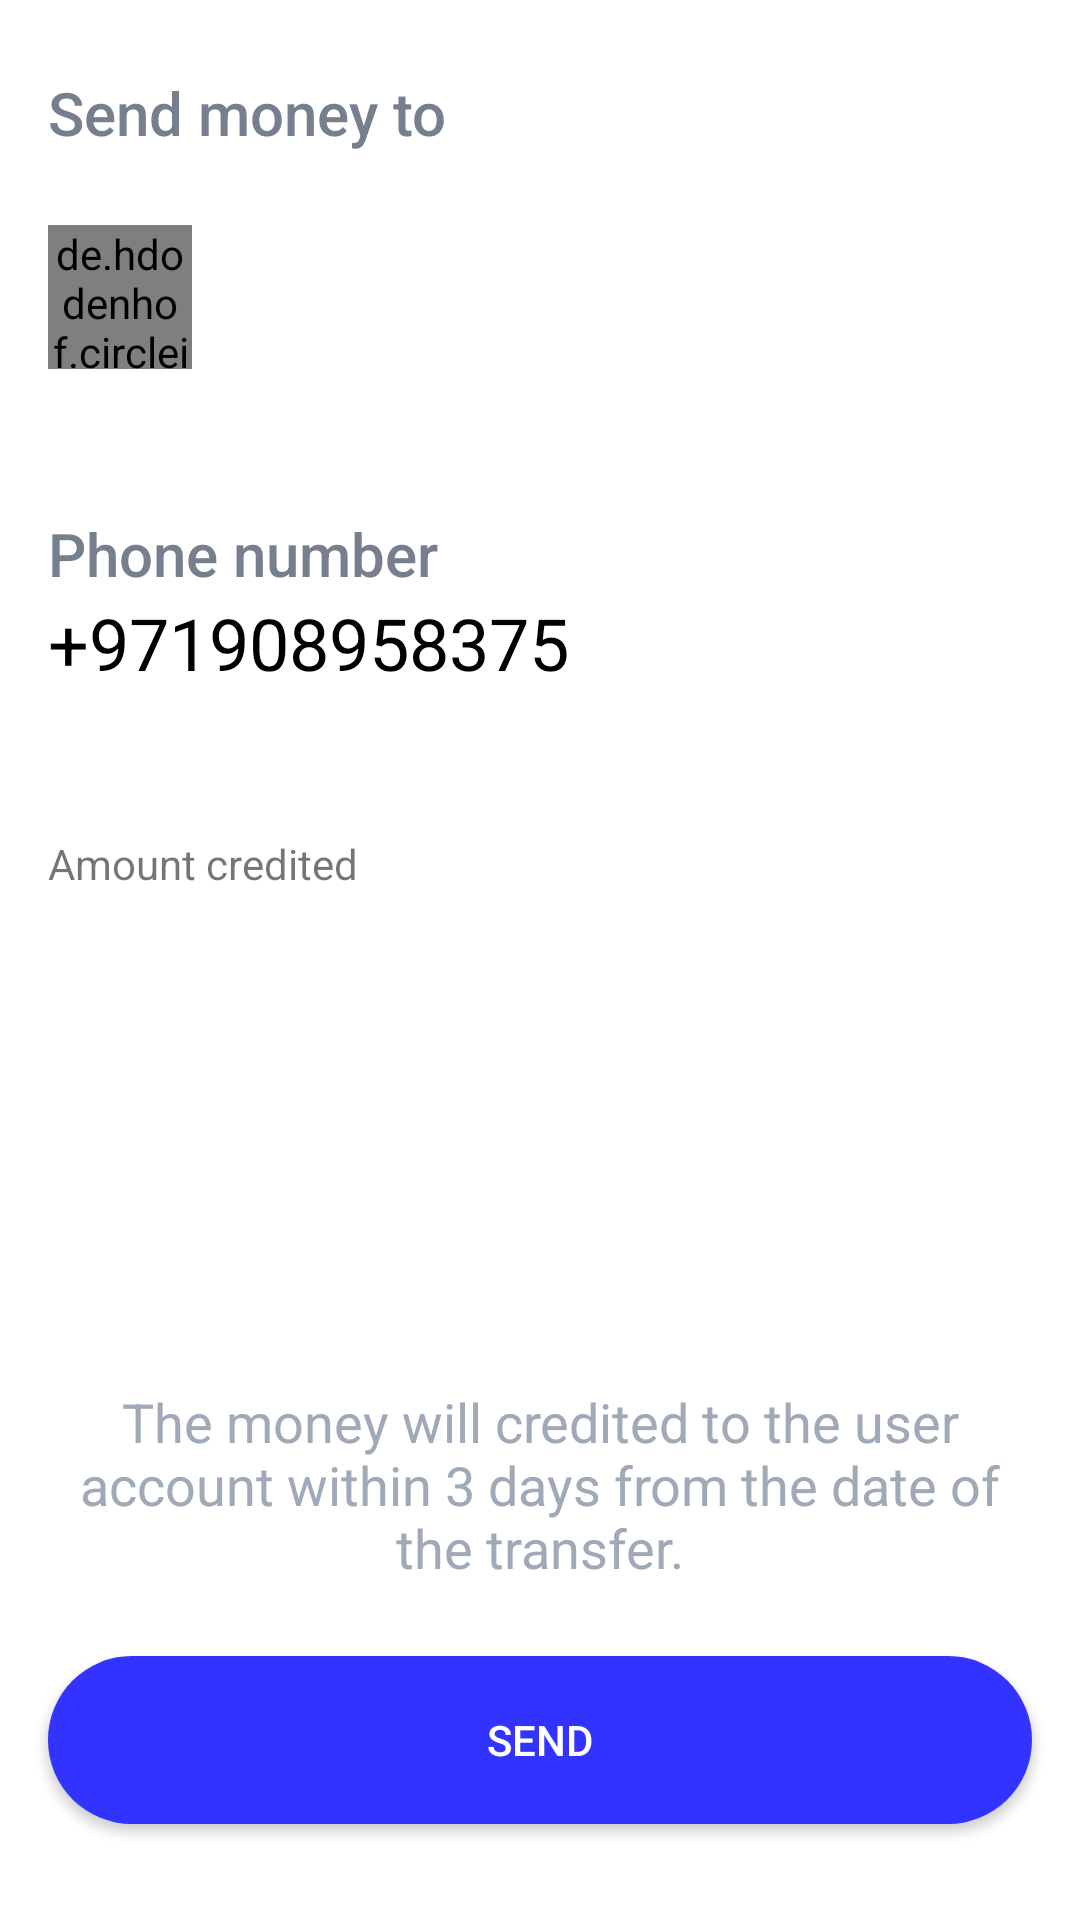

The Android layout XML behind this screen, and the referenced resources:
<!-- AndroidManifest.xml: application theme AppTheme -->
<!-- res/layout/fragment_confirm_transfer.xml -->
<?xml version="1.0" encoding="utf-8"?>
<androidx.constraintlayout.widget.ConstraintLayout xmlns:android="http://schemas.android.com/apk/res/android"
    android:layout_width="match_parent"
    android:layout_height="match_parent"
    xmlns:app="http://schemas.android.com/apk/res-auto"
    xmlns:tools="http://schemas.android.com/tools"
    android:orientation="vertical">

    <androidx.appcompat.widget.AppCompatTextView
        android:id="@+id/tvLabelSendMoney"
        android:layout_width="match_parent"
        android:layout_height="wrap_content"
        style="@style/TextBalanceTitle"
        android:layout_marginLeft="@dimen/activity_horizontal_margin"
        android:layout_marginRight="@dimen/activity_horizontal_margin"
        android:layout_marginTop="@dimen/margin_24dp"
        app:layout_constraintTop_toTopOf="parent"
        android:text="@string/send_money_to"/>


    <de.hdodenhof.circleimageview.CircleImageView
        android:id="@+id/profilePicConfirmTransfer"
        android:layout_width="?listPreferredItemHeightSmall"
        android:layout_height="?listPreferredItemHeightSmall"
        app:layout_constraintTop_toBottomOf="@id/tvLabelSendMoney"
        android:layout_marginLeft="@dimen/activity_horizontal_margin"
        android:layout_marginRight="@dimen/activity_horizontal_margin"
        app:layout_constraintLeft_toLeftOf="parent"
        android:src="@drawable/avatar_default"
        android:layout_marginTop="@dimen/margin_24dp"/>

    <androidx.appcompat.widget.AppCompatTextView
        android:id="@+id/tvProfileName"
        android:layout_width="0dp"
        android:layout_height="wrap_content"
        tools:text="Sharifur Rahaman"
        android:lines="1"
        android:ellipsize="end"
        android:textAppearance="@style/TextAppearance.AppCompat.Headline"
        android:textColor="@color/title_color"
        app:layout_constraintLeft_toRightOf="@id/profilePicConfirmTransfer"
        app:layout_constraintTop_toTopOf="@id/profilePicConfirmTransfer"
        app:layout_constraintBottom_toBottomOf="@id/profilePicConfirmTransfer"
        android:layout_marginLeft="@dimen/list_item_spacing" />


    <androidx.appcompat.widget.AppCompatTextView
        android:id="@+id/tvLabelPhoneNumber"
        android:layout_width="wrap_content"
        android:layout_height="wrap_content"
        android:layout_marginLeft="@dimen/activity_horizontal_margin"
        android:layout_marginRight="@dimen/activity_horizontal_margin"
        android:text="@string/phone_number"
        app:layout_constraintLeft_toLeftOf="parent"
        style="@style/TextBalanceTitle"
        android:layout_marginTop="?listPreferredItemHeightSmall"
        app:layout_constraintTop_toBottomOf="@id/profilePicConfirmTransfer"/>


    <androidx.appcompat.widget.AppCompatTextView
        android:id="@+id/tvPhoneNumber"
        android:layout_width="wrap_content"
        android:layout_height="wrap_content"
        android:layout_marginLeft="@dimen/activity_horizontal_margin"
        android:layout_marginRight="@dimen/activity_horizontal_margin"
        android:text="+971908958375"
        app:layout_constraintLeft_toLeftOf="parent"
        android:textAppearance="@style/TextAppearance.AppCompat.Headline"
        app:layout_constraintTop_toBottomOf="@id/tvLabelPhoneNumber"/>


    <androidx.appcompat.widget.AppCompatTextView
        android:id="@+id/tvLabelAccountCredited"
        android:layout_width="wrap_content"
        android:layout_height="wrap_content"
        android:text="@string/amount_credited"
        android:layout_marginLeft="@dimen/activity_horizontal_margin"
        android:layout_marginRight="@dimen/activity_horizontal_margin"
        android:layout_marginTop="?listPreferredItemHeightSmall"
        app:layout_constraintLeft_toLeftOf="parent"
        app:layout_constraintTop_toBottomOf="@id/tvPhoneNumber"/>


    <androidx.appcompat.widget.AppCompatTextView
        android:id="@+id/tvCreditedAmount"
        android:layout_width="wrap_content"
        android:layout_height="wrap_content"
        tools:text="456"
        android:layout_marginLeft="@dimen/activity_horizontal_margin"
        android:layout_marginRight="@dimen/activity_horizontal_margin"
        android:textAppearance="@style/TextAppearance.AppCompat.Display1"
        app:layout_constraintTop_toBottomOf="@id/tvLabelAccountCredited"
        app:layout_constraintLeft_toLeftOf="parent"/>


    <androidx.appcompat.widget.AppCompatButton
        android:id="@+id/btnSendMoney"
        android:text="@string/send"
        style="@style/BlueButton"
        android:layout_marginLeft="@dimen/activity_horizontal_margin"
        android:layout_marginRight="@dimen/activity_horizontal_margin"
        app:layout_constraintLeft_toLeftOf="parent"
        app:layout_constraintRight_toRightOf="parent"
        app:layout_constraintBottom_toBottomOf="parent"
        android:layout_marginBottom="@dimen/margin_32dp"/>


    <androidx.appcompat.widget.AppCompatTextView
        android:layout_width="match_parent"
        android:layout_height="wrap_content"
        android:textAppearance="@style/TextAppearance.AppCompat.Caption"
        android:textColor="@color/caption_color"
        android:gravity="center_horizontal"
        android:layout_marginLeft="@dimen/activity_horizontal_margin"
        android:layout_marginRight="@dimen/activity_horizontal_margin"
        android:textSize="@dimen/abc_text_size_medium_material"
        android:layout_marginBottom="@dimen/margin_24dp"
        android:text="@string/money_sent_confirmation_label"
        app:layout_constraintBottom_toTopOf="@id/btnSendMoney"/>

    <FrameLayout
        android:id="@+id/sendMoneyProcessingContainer"
        android:layout_width="match_parent"
        android:layout_height="match_parent"
        android:elevation="@dimen/default_margin"
        android:background="@color/colorPrimary"
        android:visibility="gone"
        app:layout_constraintLeft_toLeftOf="parent"
        app:layout_constraintRight_toRightOf="parent"
        app:layout_constraintBottom_toBottomOf="parent"
        app:layout_constraintTop_toTopOf="parent">


        <androidx.appcompat.widget.AppCompatImageView
            android:id="@+id/iconProcessing"
            android:layout_gravity="center"
            app:srcCompat="@drawable/ic_processing"
            android:layout_width="wrap_content"
            android:layout_height="wrap_content"/>


        <androidx.appcompat.widget.AppCompatTextView
            android:layout_width="match_parent"
            android:layout_height="wrap_content"
            android:textColor="@color/title_color"
            android:layout_gravity="bottom"
            android:gravity="center_horizontal"
            android:textAppearance="@style/TextAppearance.AppCompat.Title"
            android:layout_margin="@dimen/margin_32dp"
            android:text="@string/sending_your_funds"/>
    </FrameLayout>



    <androidx.constraintlayout.widget.ConstraintLayout
        android:id="@+id/sendMoneyErrorContainer"
        android:layout_width="match_parent"
        android:layout_height="match_parent"
        android:visibility="gone"
        android:elevation="@dimen/default_margin"
        android:background="@color/colorPrimary"
        android:padding="@dimen/margin_32dp"
        app:layout_constraintLeft_toLeftOf="parent"
        app:layout_constraintRight_toRightOf="parent"
        app:layout_constraintBottom_toBottomOf="parent"
        app:layout_constraintTop_toTopOf="parent">

        <androidx.appcompat.widget.AppCompatTextView
            android:id="@+id/tvFailed"
            android:layout_width="wrap_content"
            android:layout_height="wrap_content"
            android:textColor="@color/title_color"
            android:textAppearance="@style/TextAppearance.AppCompat.Title"
            app:layout_constraintTop_toTopOf="parent"
            app:layout_constraintBottom_toBottomOf="parent"
            app:layout_constraintLeft_toLeftOf="parent"
            app:layout_constraintRight_toRightOf="parent"
            android:text="@string/send_money_failed"/>

        <androidx.appcompat.widget.AppCompatImageView
            android:layout_width="wrap_content"
            android:layout_height="wrap_content"
            android:layout_centerInParent="true"
            app:srcCompat="@drawable/ic_cross_red"
            app:layout_constraintLeft_toLeftOf="parent"
            app:layout_constraintRight_toRightOf="parent"
            android:layout_marginBottom="@dimen/margin_24dp"
            app:layout_constraintBottom_toTopOf="@id/tvFailed"/>

        <androidx.appcompat.widget.AppCompatTextView
            android:layout_width="match_parent"
            android:layout_height="wrap_content"
            android:gravity="center"
            app:layout_constraintTop_toBottomOf="@id/tvFailed"
            android:layout_marginTop="@dimen/default_margin"
            android:text="@string/sorry_we_coudn_t_send_money_please_try_again"/>

        <androidx.appcompat.widget.AppCompatButton
            android:id="@+id/btnTryAgain"
            android:layout_width="match_parent"
            android:layout_height="wrap_content"
            android:text="@string/try_again"
            app:layout_constraintBottom_toBottomOf="parent"
            style="@style/BlueButton"/>

    </androidx.constraintlayout.widget.ConstraintLayout>


    <androidx.constraintlayout.widget.ConstraintLayout
        android:id="@+id/sendMoneySuccessContainer"
        android:layout_width="match_parent"
        android:layout_height="match_parent"
        android:elevation="@dimen/default_margin"
        android:background="@color/colorPrimary"
        android:visibility="gone"
        android:padding="@dimen/margin_32dp"
        app:layout_constraintLeft_toLeftOf="parent"
        app:layout_constraintRight_toRightOf="parent"
        app:layout_constraintBottom_toBottomOf="parent"
        app:layout_constraintTop_toTopOf="parent">

        <androidx.appcompat.widget.AppCompatTextView
            android:id="@+id/tvSuccess"
            android:layout_width="wrap_content"
            android:layout_height="wrap_content"
            app:layout_constraintTop_toTopOf="parent"
            app:layout_constraintBottom_toBottomOf="parent"
            app:layout_constraintLeft_toLeftOf="parent"
            android:gravity="center"
            app:layout_constraintRight_toRightOf="parent"
            android:text="@string/sent_success_message"/>


        <androidx.appcompat.widget.AppCompatImageView
            android:layout_width="wrap_content"
            android:layout_height="wrap_content"
            android:layout_centerInParent="true"
            app:srcCompat="@drawable/ic_right_green"
            app:layout_constraintLeft_toLeftOf="parent"
            app:layout_constraintRight_toRightOf="parent"
            android:layout_marginBottom="@dimen/margin_24dp"
            app:layout_constraintBottom_toTopOf="@id/tvSuccess"/>

        <androidx.appcompat.widget.AppCompatButton
            android:id="@+id/btnGotoDashBoard"
            android:layout_width="match_parent"
            android:layout_height="wrap_content"
            android:text="@string/go_to_dashboard"
            app:layout_constraintBottom_toBottomOf="parent"
            style="@style/BlueButton"/>

        <androidx.appcompat.widget.AppCompatTextView
            android:layout_width="match_parent"
            android:layout_height="wrap_content"
            android:text="@string/money_sent_caption"
            android:gravity="center"
            android:textColor="@color/caption_color"
            android:textAppearance="@style/TextAppearance.AppCompat.Caption"
            android:layout_marginBottom="@dimen/activity_vertical_margin"
            app:layout_constraintBottom_toTopOf="@id/btnGotoDashBoard"/>

    </androidx.constraintlayout.widget.ConstraintLayout>


</androidx.constraintlayout.widget.ConstraintLayout>
<!-- resources referenced by this layout -->
<resources>
  <color name="caption_color">#9FA9B8</color>
  <color name="colorPrimary">#ffffff</color>
  <color name="title_color">#292A2E</color>
  <dimen name="activity_horizontal_margin">16dp</dimen>
  <dimen name="activity_vertical_margin">16dp</dimen>
  <dimen name="default_margin">8dp</dimen>
  <dimen name="list_item_spacing">16dp</dimen>
  <dimen name="margin_24dp">24dp</dimen>
  <dimen name="margin_32dp">32dp</dimen>
  <!-- drawable avatar_default: png bitmap (drawable, 3638 bytes) -->
  <!-- drawable ic_cross_red: png bitmap (drawable, 518 bytes) -->
  <!-- drawable ic_processing: png bitmap (drawable, 1705 bytes) -->
  <!-- drawable ic_right_green: png bitmap (drawable, 494 bytes) -->
  <string name="amount_credited">Amount credited</string>
  <string name="go_to_dashboard">Go to dashboard</string>
  <string name="money_sent_caption">Money will be credited to the account within 12 hours. If it doesn’t happen, contact support.</string>
  <string name="money_sent_confirmation_label">The money will credited to the user account within 3 days from the date of the transfer.</string>
  <string name="phone_number">Phone number</string>
  <string name="send">Send</string>
  <string name="send_money_failed">Send money failed!!</string>
  <string name="send_money_to">Send money to</string>
  <string name="sending_your_funds">Sending your funds...</string>
  <string name="sent_success_message">"You send AED %s  to \n %s "</string>
  <string name="sorry_we_coudn_t_send_money_please_try_again">Sorry we coudn\'t send money. \n Please try again</string>
  <string name="try_again">Try again</string>
  <style name="BlueButton">
          <item name="android:background">@drawable/btn_selector_blue</item>
          <item name="android:layout_width">match_parent</item>
          <item name="android:layout_height">56dp</item>
          <item name="android:textColor">@android:color/white</item>
      </style>
  <style name="TextBalanceTitle">
          <item name="android:layout_width">match_parent</item>
          <item name="android:layout_height">wrap_content</item>
          <item name="android:textColor">@color/balance_title</item>
          <item name="android:textAppearance">@style/TextAppearance.AppCompat.Title</item>
  
      </style>
  <style name="AppTheme" parent="Theme.MaterialComponents.Light.DarkActionBar">
          
          <item name="colorPrimary">@color/colorPrimary</item>
          <item name="colorPrimaryDark">@color/colorPrimaryDark</item>
          <item name="colorAccent">@color/colorAccent</item>
          <item name="android:textColorPrimary">@color/primaryTextColor</item>
          <item name="android:textColorSecondary">@color/secondaryTextColor</item>
      </style>
  <!-- drawable btn_selector_blue (drawable) -->
  <?xml version="1.0" encoding="utf-8"?>
  <selector xmlns:android="http://schemas.android.com/apk/res/android">
      <item android:state_pressed="true">
          <shape android:shape="rectangle">
  
              <solid android:color="@color/btn_blue_pressed"/>
  
              <corners android:radius="@dimen/blue_button_radius"/>
  
          </shape>
      </item>
      <item>
          <shape android:shape="rectangle">
  
              <solid android:color="@color/btn_blue"/>
  
              <corners android:radius="@dimen/blue_button_radius"/>
  
          </shape>
      </item>
  </selector>
  <color name="balance_title">#757F8D</color>
  <color name="colorPrimaryDark">#cccccc</color>
  <color name="colorAccent">#cccccc</color>
  <color name="primaryTextColor">#000000</color>
  <color name="secondaryTextColor">#000000</color>
  <color name="btn_blue_pressed">#0505ff</color>
  <dimen name="blue_button_radius">32dp</dimen>
  <color name="btn_blue">#3333FF</color>
</resources>
